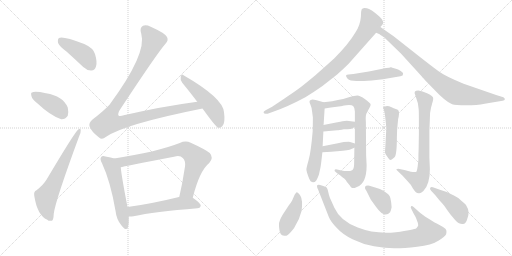
t = 0.00 s
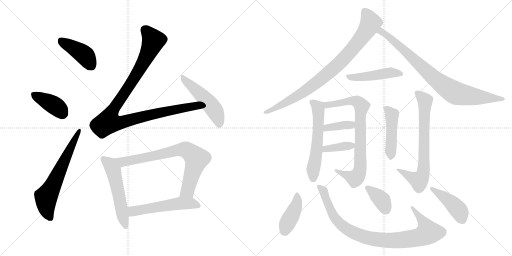
t = 3.08 s
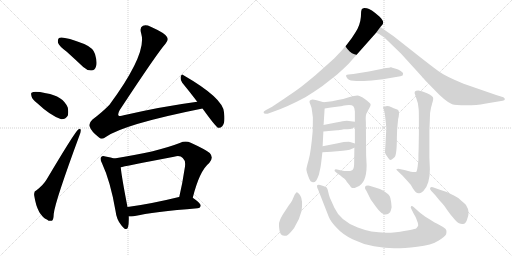
t = 6.17 s
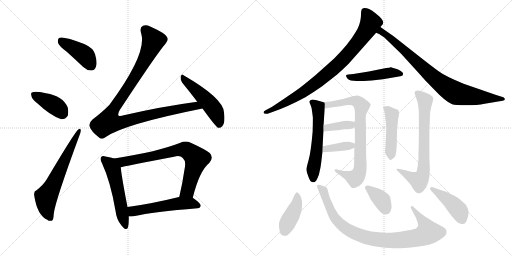
t = 9.25 s
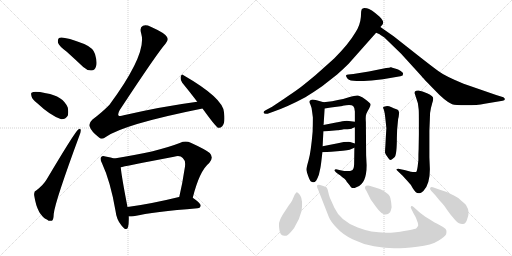
t = 12.34 s
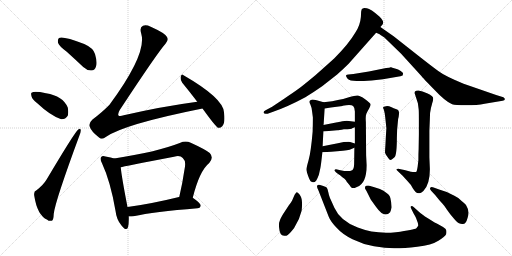
t = 15.42 s

The animated SVG that drew these frames (rendered in a browser with its animation timeline set to each time). Animation: 21 CSS @keyframes rules; one cycle of 15.42 s.

<svg version="1.1" viewBox="0 0 2048 1024" xmlns="http://www.w3.org/2000/svg">
  <g stroke="lightgray" stroke-dasharray="1,1" stroke-width="1" transform="scale(4, 4)">
    <line x1="0" y1="0" x2="256" y2="256"></line>
    <line x1="256" y1="0" x2="0" y2="256"></line>
    <line x1="128" y1="0" x2="128" y2="256"></line>
    <line x1="0" y1="128" x2="256" y2="128"></line>
    <line x1="256" y1="0" x2="512" y2="256"></line>
    <line x1="512" y1="0" x2="256" y2="256"></line>
    <line x1="384" y1="0" x2="384" y2="256"></line>
    <line x1="256" y1="128" x2="512" y2="128"></line>
  </g>
<g transform="scale(1, -1) translate(0, -850)">
   <style type="text/css">
    @keyframes keyframes0 {
      from {
       stroke: black;
       stroke-dashoffset: 421;
       stroke-width: 128;
       }
       58% {
       animation-timing-function: step-end;
       stroke: black;
       stroke-dashoffset: 0;
       stroke-width: 128;
       }
       to {
       stroke: black;
       stroke-width: 1024;
       }
       }
       #make-me-a-hanzi-animation-0 {
         animation: keyframes0 0.592611s both;
         animation-delay: 0.000000s;
         animation-timing-function: linear;
       }
    @keyframes keyframes1 {
      from {
       stroke: black;
       stroke-dashoffset: 398;
       stroke-width: 128;
       }
       56% {
       animation-timing-function: step-end;
       stroke: black;
       stroke-dashoffset: 0;
       stroke-width: 128;
       }
       to {
       stroke: black;
       stroke-width: 1024;
       }
       }
       #make-me-a-hanzi-animation-1 {
         animation: keyframes1 0.573893s both;
         animation-delay: 0.592611s;
         animation-timing-function: linear;
       }
    @keyframes keyframes2 {
      from {
       stroke: black;
       stroke-dashoffset: 639;
       stroke-width: 128;
       }
       68% {
       animation-timing-function: step-end;
       stroke: black;
       stroke-dashoffset: 0;
       stroke-width: 128;
       }
       to {
       stroke: black;
       stroke-width: 1024;
       }
       }
       #make-me-a-hanzi-animation-2 {
         animation: keyframes2 0.770020s both;
         animation-delay: 1.166504s;
         animation-timing-function: linear;
       }
    @keyframes keyframes3 {
      from {
       stroke: black;
       stroke-dashoffset: 1060;
       stroke-width: 128;
       }
       78% {
       animation-timing-function: step-end;
       stroke: black;
       stroke-dashoffset: 0;
       stroke-width: 128;
       }
       to {
       stroke: black;
       stroke-width: 1024;
       }
       }
       #make-me-a-hanzi-animation-3 {
         animation: keyframes3 1.112630s both;
         animation-delay: 1.936524s;
         animation-timing-function: linear;
       }
    @keyframes keyframes4 {
      from {
       stroke: black;
       stroke-dashoffset: 499;
       stroke-width: 128;
       }
       62% {
       animation-timing-function: step-end;
       stroke: black;
       stroke-dashoffset: 0;
       stroke-width: 128;
       }
       to {
       stroke: black;
       stroke-width: 1024;
       }
       }
       #make-me-a-hanzi-animation-4 {
         animation: keyframes4 0.656087s both;
         animation-delay: 3.049154s;
         animation-timing-function: linear;
       }
    @keyframes keyframes5 {
      from {
       stroke: black;
       stroke-dashoffset: 544;
       stroke-width: 128;
       }
       64% {
       animation-timing-function: step-end;
       stroke: black;
       stroke-dashoffset: 0;
       stroke-width: 128;
       }
       to {
       stroke: black;
       stroke-width: 1024;
       }
       }
       #make-me-a-hanzi-animation-5 {
         animation: keyframes5 0.692708s both;
         animation-delay: 3.705241s;
         animation-timing-function: linear;
       }
    @keyframes keyframes6 {
      from {
       stroke: black;
       stroke-dashoffset: 760;
       stroke-width: 128;
       }
       71% {
       animation-timing-function: step-end;
       stroke: black;
       stroke-dashoffset: 0;
       stroke-width: 128;
       }
       to {
       stroke: black;
       stroke-width: 1024;
       }
       }
       #make-me-a-hanzi-animation-6 {
         animation: keyframes6 0.868490s both;
         animation-delay: 4.397949s;
         animation-timing-function: linear;
       }
    @keyframes keyframes7 {
      from {
       stroke: black;
       stroke-dashoffset: 541;
       stroke-width: 128;
       }
       64% {
       animation-timing-function: step-end;
       stroke: black;
       stroke-dashoffset: 0;
       stroke-width: 128;
       }
       to {
       stroke: black;
       stroke-width: 1024;
       }
       }
       #make-me-a-hanzi-animation-7 {
         animation: keyframes7 0.690267s both;
         animation-delay: 5.266439s;
         animation-timing-function: linear;
       }
    @keyframes keyframes8 {
      from {
       stroke: black;
       stroke-dashoffset: 871;
       stroke-width: 128;
       }
       74% {
       animation-timing-function: step-end;
       stroke: black;
       stroke-dashoffset: 0;
       stroke-width: 128;
       }
       to {
       stroke: black;
       stroke-width: 1024;
       }
       }
       #make-me-a-hanzi-animation-8 {
         animation: keyframes8 0.958822s both;
         animation-delay: 5.956706s;
         animation-timing-function: linear;
       }
    @keyframes keyframes9 {
      from {
       stroke: black;
       stroke-dashoffset: 846;
       stroke-width: 128;
       }
       73% {
       animation-timing-function: step-end;
       stroke: black;
       stroke-dashoffset: 0;
       stroke-width: 128;
       }
       to {
       stroke: black;
       stroke-width: 1024;
       }
       }
       #make-me-a-hanzi-animation-9 {
         animation: keyframes9 0.938477s both;
         animation-delay: 6.915528s;
         animation-timing-function: linear;
       }
    @keyframes keyframes10 {
      from {
       stroke: black;
       stroke-dashoffset: 470;
       stroke-width: 128;
       }
       60% {
       animation-timing-function: step-end;
       stroke: black;
       stroke-dashoffset: 0;
       stroke-width: 128;
       }
       to {
       stroke: black;
       stroke-width: 1024;
       }
       }
       #make-me-a-hanzi-animation-10 {
         animation: keyframes10 0.632487s both;
         animation-delay: 7.854005s;
         animation-timing-function: linear;
       }
    @keyframes keyframes11 {
      from {
       stroke: black;
       stroke-dashoffset: 574;
       stroke-width: 128;
       }
       65% {
       animation-timing-function: step-end;
       stroke: black;
       stroke-dashoffset: 0;
       stroke-width: 128;
       }
       to {
       stroke: black;
       stroke-width: 1024;
       }
       }
       #make-me-a-hanzi-animation-11 {
         animation: keyframes11 0.717122s both;
         animation-delay: 8.486492s;
         animation-timing-function: linear;
       }
    @keyframes keyframes12 {
      from {
       stroke: black;
       stroke-dashoffset: 790;
       stroke-width: 128;
       }
       72% {
       animation-timing-function: step-end;
       stroke: black;
       stroke-dashoffset: 0;
       stroke-width: 128;
       }
       to {
       stroke: black;
       stroke-width: 1024;
       }
       }
       #make-me-a-hanzi-animation-12 {
         animation: keyframes12 0.892904s both;
         animation-delay: 9.203614s;
         animation-timing-function: linear;
       }
    @keyframes keyframes13 {
      from {
       stroke: black;
       stroke-dashoffset: 377;
       stroke-width: 128;
       }
       55% {
       animation-timing-function: step-end;
       stroke: black;
       stroke-dashoffset: 0;
       stroke-width: 128;
       }
       to {
       stroke: black;
       stroke-width: 1024;
       }
       }
       #make-me-a-hanzi-animation-13 {
         animation: keyframes13 0.556803s both;
         animation-delay: 10.096518s;
         animation-timing-function: linear;
       }
    @keyframes keyframes14 {
      from {
       stroke: black;
       stroke-dashoffset: 379;
       stroke-width: 128;
       }
       55% {
       animation-timing-function: step-end;
       stroke: black;
       stroke-dashoffset: 0;
       stroke-width: 128;
       }
       to {
       stroke: black;
       stroke-width: 1024;
       }
       }
       #make-me-a-hanzi-animation-14 {
         animation: keyframes14 0.558431s both;
         animation-delay: 10.653321s;
         animation-timing-function: linear;
       }
    @keyframes keyframes15 {
      from {
       stroke: black;
       stroke-dashoffset: 466;
       stroke-width: 128;
       }
       60% {
       animation-timing-function: step-end;
       stroke: black;
       stroke-dashoffset: 0;
       stroke-width: 128;
       }
       to {
       stroke: black;
       stroke-width: 1024;
       }
       }
       #make-me-a-hanzi-animation-15 {
         animation: keyframes15 0.629232s both;
         animation-delay: 11.211752s;
         animation-timing-function: linear;
       }
    @keyframes keyframes16 {
      from {
       stroke: black;
       stroke-dashoffset: 719;
       stroke-width: 128;
       }
       70% {
       animation-timing-function: step-end;
       stroke: black;
       stroke-dashoffset: 0;
       stroke-width: 128;
       }
       to {
       stroke: black;
       stroke-width: 1024;
       }
       }
       #make-me-a-hanzi-animation-16 {
         animation: keyframes16 0.835124s both;
         animation-delay: 11.840984s;
         animation-timing-function: linear;
       }
    @keyframes keyframes17 {
      from {
       stroke: black;
       stroke-dashoffset: 415;
       stroke-width: 128;
       }
       57% {
       animation-timing-function: step-end;
       stroke: black;
       stroke-dashoffset: 0;
       stroke-width: 128;
       }
       to {
       stroke: black;
       stroke-width: 1024;
       }
       }
       #make-me-a-hanzi-animation-17 {
         animation: keyframes17 0.587728s both;
         animation-delay: 12.676108s;
         animation-timing-function: linear;
       }
    @keyframes keyframes18 {
      from {
       stroke: black;
       stroke-dashoffset: 920;
       stroke-width: 128;
       }
       75% {
       animation-timing-function: step-end;
       stroke: black;
       stroke-dashoffset: 0;
       stroke-width: 128;
       }
       to {
       stroke: black;
       stroke-width: 1024;
       }
       }
       #make-me-a-hanzi-animation-18 {
         animation: keyframes18 0.998698s both;
         animation-delay: 13.263836s;
         animation-timing-function: linear;
       }
    @keyframes keyframes19 {
      from {
       stroke: black;
       stroke-dashoffset: 373;
       stroke-width: 128;
       }
       55% {
       animation-timing-function: step-end;
       stroke: black;
       stroke-dashoffset: 0;
       stroke-width: 128;
       }
       to {
       stroke: black;
       stroke-width: 1024;
       }
       }
       #make-me-a-hanzi-animation-19 {
         animation: keyframes19 0.553548s both;
         animation-delay: 14.262534s;
         animation-timing-function: linear;
       }
    @keyframes keyframes20 {
      from {
       stroke: black;
       stroke-dashoffset: 436;
       stroke-width: 128;
       }
       59% {
       animation-timing-function: step-end;
       stroke: black;
       stroke-dashoffset: 0;
       stroke-width: 128;
       }
       to {
       stroke: black;
       stroke-width: 1024;
       }
       }
       #make-me-a-hanzi-animation-20 {
         animation: keyframes20 0.604818s both;
         animation-delay: 14.816082s;
         animation-timing-function: linear;
       }
</style>
<path d="M 267.0 643.5 Q 298.0 615.5 333.0 582.5 Q 349.0 567.5 366.0 568.5 Q 379.0 568.5 384.0 584.5 Q 390.0 600.5 380.0 634.5 Q 373.0 658.5 337.0 674.5 Q 250.0 707.5 236.0 698.5 Q 230.0 694.5 232.0 679.5 Q 236.0 666.5 267.0 643.5 Z" fill="lightgray"></path> 
<path d="M 148.0 438.5 Q 202.0 387.5 245.0 373.5 Q 261.0 372.5 271.0 387.5 Q 275.0 402.5 271.0 420.5 Q 252.0 466.5 184.0 477.5 Q 139.0 486.5 128.0 480.5 Q 122.0 479.5 126.0 465.5 Q 129.0 452.5 148.0 438.5 Z" fill="lightgray"></path> 
<path d="M 146.0 89.5 Q 134.0 85.5 137.0 67.5 Q 149.0 -10.5 189.0 -28.5 Q 196.0 -35.5 207.0 -32.5 Q 214.0 -31.5 215.0 -4.5 Q 221.0 46.5 317.0 306.5 Q 324.0 322.5 323.0 329.5 Q 322.0 339.5 313.0 332.5 Q 300.0 323.5 187.0 133.5 Q 174.0 111.5 146.0 89.5 Z" fill="lightgray"></path> 
<path d="M 789.0 443.5 Q 647.0 424.5 495.0 389.5 Q 479.0 383.5 474.0 388.5 Q 470.0 394.5 479.0 410.5 Q 629.0 638.5 662.0 675.5 Q 675.0 688.5 668.0 702.5 Q 661.0 717.5 603.0 743.5 Q 584.0 752.5 572.0 747.5 Q 557.0 740.5 565.0 715.5 Q 589.0 636.5 438.0 431.5 Q 411.0 403.5 370.0 372.5 Q 354.0 357.5 358.0 345.5 Q 365.0 324.5 395.0 301.5 Q 408.0 288.5 423.0 302.5 Q 495.0 353.5 810.0 416.5 C 839.0 422.5 819.0 447.5 789.0 443.5 Z" fill="lightgray"></path> 
<path d="M 810.0 416.5 Q 862.0 344.5 872.0 339.5 Q 881.0 336.5 889.0 345.5 Q 902.0 357.5 896.0 401.5 Q 892.0 458.5 734.0 549.5 Q 727.0 556.5 723.0 544.5 Q 720.0 531.5 729.0 519.5 Q 757.0 485.5 789.0 443.5 L 810.0 416.5 Z" fill="lightgray"></path> 
<path d="M 457.0 216.5 Q 445.0 220.5 422.0 224.5 Q 409.0 228.5 405.0 222.5 Q 398.0 215.5 408.0 197.5 Q 442.0 124.5 462.0 7.5 Q 466.0 -28.5 486.0 -51.5 Q 505.0 -76.5 512.0 -58.5 Q 516.0 -42.5 515.0 -15.5 L 510.0 22.5 Q 486.0 145.5 483.0 181.5 C 480.0 209.5 480.0 209.5 457.0 216.5 Z" fill="lightgray"></path> 
<path d="M 771.0 59.5 Q 798.0 167.5 837.0 198.5 Q 856.0 219.5 839.0 238.5 Q 820.0 253.5 763.0 279.5 Q 742.0 288.5 719.0 278.5 Q 626.0 242.5 457.0 216.5 C 427.0 211.5 454.0 174.5 483.0 181.5 Q 492.0 184.5 696.0 223.5 Q 721.0 229.5 731.0 218.5 Q 743.0 208.5 740.0 184.5 Q 730.0 117.5 717.0 62.5 C 710.0 33.5 763.0 30.5 771.0 59.5 Z" fill="lightgray"></path> 
<path d="M 515.0 -15.5 Q 522.0 -16.5 534.0 -14.5 Q 615.0 3.5 790.0 17.5 Q 802.0 18.5 803.0 28.5 Q 803.0 37.5 771.0 59.5 C 755.0 70.5 746.0 68.5 717.0 62.5 L 716.0 62.5 Q 602.0 34.5 510.0 22.5 C 480.0 18.5 485.0 -14.5 515.0 -15.5 Z" fill="lightgray"></path> 
<path d="M 1521.5 742.5 L 1528.5 750.5 Q 1532.5 754.5 1532.5 758.5 Q 1535.5 766.5 1517.5 784.5 Q 1482.5 815.5 1467.5 817.5 Q 1452.5 819.5 1450.5 816.5 Q 1445.5 814.5 1444.5 803.5 L 1443.5 782.5 Q 1440.5 748.5 1421.5 720.5 Q 1394.5 674.5 1337.5 617.5 Q 1313.5 595.5 1261.5 549.5 Q 1208.5 505.5 1191.5 493.0 Q 1174.5 480.5 1136.5 455.5 L 1088.5 423.5 L 1062.5 409.5 Q 1052.5 405.5 1054.5 399.0 Q 1056.5 392.5 1070.5 395.5 L 1092.5 403.5 Q 1148.5 422.5 1221.5 461.5 Q 1255.5 482.5 1288.5 505.5 L 1348.5 552.5 Q 1375.5 576.5 1394.5 595.5 L 1504.5 719.5 L 1521.5 742.5 Z" fill="lightgray"></path> 
<path d="M 1504.5 719.5 L 1518.5 713.5 L 1520.5 711.5 L 1537.5 700.5 L 1604.5 635.5 L 1685.5 546.5 Q 1689.5 540.5 1736.5 492.5 Q 1782.5 443.5 1808.5 433.5 Q 1820.5 429.5 1864.5 429.5 Q 1908.5 429.5 1938.5 435.5 L 2010.5 447.5 Q 2018.5 449.5 2019.5 453.5 Q 2019.5 458.5 2013.5 461.5 L 1984.5 470.5 L 1854.5 515.5 Q 1779.5 546.5 1754.5 565.5 Q 1729.5 583.5 1673.5 627.5 L 1574.5 705.5 L 1521.5 742.5 C 1496.5 759.5 1477.5 733.5 1504.5 719.5 Z" fill="lightgray"></path> 
<path d="M 1544.5 578.5 L 1475.5 564.5 L 1413.5 554.5 L 1393.5 552.5 Q 1386.5 551.5 1384.5 549.5 Q 1382.5 544.5 1390.5 535.5 Q 1398.5 526.5 1426.5 526.5 Q 1454.5 526.5 1486.5 528.5 L 1531.5 533.5 L 1601.5 545.5 L 1610.5 548.5 Q 1612.5 554.5 1612.5 557.0 Q 1612.5 559.5 1603.0 566.0 Q 1593.5 572.5 1580.0 576.0 Q 1566.5 579.5 1564.5 581.5 L 1562.5 581.5 Q 1559.5 578.5 1544.5 578.5 Z" fill="lightgray"></path> 
<path d="M 1293.5 350.5 L 1294.5 352.5 L 1298.5 416.5 C 1299.5 439.5 1299.5 439.5 1294.5 441.5 L 1266.5 449.5 Q 1247.5 453.5 1243.5 450.5 Q 1233.5 447.5 1241.5 432.5 Q 1248.5 416.5 1248.5 403.5 L 1251.5 380.5 Q 1251.5 351.5 1250.5 323.5 Q 1243.5 241.5 1234.5 210.5 Q 1225.5 178.5 1225.5 173.5 Q 1225.5 168.5 1228.5 158.5 Q 1236.5 133.5 1242.5 125.5 Q 1254.5 115.5 1264.5 127.5 Q 1270.5 137.5 1275.5 151.5 L 1281.5 178.5 Q 1283.5 186.5 1289.5 241.5 L 1290.5 265.5 L 1293.5 324.5 L 1293.5 350.5 Z" fill="lightgray"></path> 
<path d="M 1298.5 416.5 L 1323.5 420.5 L 1370.5 426.5 L 1370.5 427.5 Q 1404.5 432.5 1412.5 426.5 Q 1419.5 419.5 1419.5 404.5 L 1419.5 363.5 L 1419.5 341.5 L 1419.5 276.5 L 1417.5 259.5 L 1416.5 193.5 Q 1415.5 173.5 1408.5 169.5 Q 1394.5 162.5 1361.5 169.5 L 1348.5 172.5 Q 1340.5 174.5 1338.5 170.5 Q 1336.5 166.5 1343.5 161.5 L 1352.5 154.5 Q 1359.5 150.5 1369.5 141.5 Q 1379.5 135.5 1383.5 129.5 Q 1387.5 122.5 1389.5 120.5 Q 1391.5 118.5 1398.5 109.5 Q 1404.5 99.5 1408.5 98.5 Q 1413.5 95.5 1427.5 102.5 Q 1466.5 115.5 1466.5 189.5 L 1464.5 229.5 L 1463.5 362.5 Q 1461.5 386.5 1465.5 395.5 Q 1468.5 403.5 1476.5 416.5 Q 1483.5 429.5 1482.5 432.5 Q 1481.5 438.5 1460.5 453.5 Q 1439.5 468.5 1429.5 468.5 Q 1418.5 468.5 1395.5 461.5 Q 1371.5 453.5 1351.5 450.5 L 1328.5 445.5 L 1294.5 441.5 C 1264.5 437.5 1268.5 411.5 1298.5 416.5 Z" fill="lightgray"></path> 
<path d="M 1419.5 363.5 L 1403.5 365.5 Q 1388.5 368.5 1369.5 365.5 Q 1350.5 361.5 1349.5 361.5 L 1293.5 350.5 C 1264.5 344.5 1263.5 321.5 1293.5 324.5 L 1348.5 329.5 Q 1355.5 329.5 1375.5 333.5 Q 1408.5 333.5 1408.5 337.5 L 1419.5 341.5 C 1447.5 351.5 1449.5 359.5 1419.5 363.5 Z" fill="lightgray"></path> 
<path d="M 1289.5 241.5 L 1325.5 243.5 L 1371.5 247.5 Q 1389.5 249.5 1398.5 251.5 L 1417.5 259.5 C 1441.5 269.5 1441.5 269.5 1419.5 276.5 L 1400.5 282.5 Q 1380.5 283.5 1351.5 277.5 L 1290.5 265.5 C 1261.5 259.5 1259.5 239.5 1289.5 241.5 Z" fill="lightgray"></path> 
<path d="M 1588.5 331.5 L 1592.5 374.5 Q 1594.5 378.5 1596.0 394.5 Q 1597.5 410.5 1586.0 413.5 Q 1574.5 416.5 1564.0 422.0 Q 1553.5 427.5 1543.5 425.5 Q 1533.5 423.5 1532.5 421.5 Q 1531.5 419.5 1535.5 411.5 L 1538.5 398.5 Q 1539.5 394.5 1541.5 375.5 L 1545.5 337.5 L 1543.5 305.5 L 1541.5 267.5 Q 1539.5 242.5 1540.5 238.0 Q 1541.5 233.5 1551.5 220.5 Q 1558.5 209.5 1563.5 210.5 Q 1568.5 211.5 1578.0 221.0 Q 1587.5 230.5 1587.5 300.5 L 1588.5 331.5 Z" fill="lightgray"></path> 
<path d="M 1719.5 375.5 Q 1719.5 403.5 1724.0 419.5 Q 1728.5 435.5 1728.5 436.5 L 1731.5 446.5 Q 1733.5 457.5 1732.5 458.5 Q 1732.5 464.5 1710.5 476.0 Q 1688.5 487.5 1673.5 488.5 Q 1652.5 488.5 1660.5 471.5 L 1671.5 437.5 L 1674.5 414.5 Q 1675.5 409.5 1675.5 373.5 L 1675.5 312.5 L 1674.5 253.5 Q 1673.5 237.5 1673.5 209.5 L 1670.5 183.5 Q 1667.5 165.5 1665.5 163.5 Q 1661.5 160.5 1643.5 163.5 L 1621.5 169.5 L 1598.5 174.5 Q 1587.5 175.5 1586.0 173.5 Q 1584.5 171.5 1586.5 170.5 L 1610.5 147.5 L 1631.5 124.5 Q 1646.5 109.5 1650.5 98.5 Q 1657.5 87.5 1662.5 82.5 Q 1667.5 77.5 1675.5 77.5 Q 1681.5 75.5 1693.5 86.5 Q 1719.5 112.5 1719.5 173.5 L 1717.5 221.5 L 1717.5 327.5 L 1719.5 375.5 Z" fill="lightgray"></path> 
<path d="M 1186.5 81.5 Q 1184.5 81.5 1178.5 71.5 L 1168.5 48.5 Q 1165.5 42.5 1155.5 29.5 L 1132.5 -5.5 Q 1119.5 -27.5 1118.5 -34.5 Q 1114.5 -40.5 1116.5 -60.5 Q 1118.5 -92.5 1136.5 -92.5 Q 1143.5 -94.5 1151.0 -89.5 Q 1158.5 -84.5 1176.5 -61.5 Q 1198.5 -27.5 1206.5 7.5 Q 1211.5 51.5 1202.0 66.5 Q 1192.5 81.5 1186.5 81.5 Z" fill="lightgray"></path> 
<path d="M 1314.5 -15.5 Q 1321.5 -34.5 1346.5 -60.5 Q 1369.5 -86.5 1410.0 -106.5 Q 1450.5 -126.5 1496.0 -134.5 Q 1541.5 -142.5 1576.5 -143.0 Q 1611.5 -143.5 1669.0 -137.0 Q 1726.5 -130.5 1753.5 -113.0 Q 1780.5 -95.5 1784.5 -86.5 Q 1788.5 -71.5 1781.5 -64.5 Q 1774.5 -57.5 1758.0 -49.5 Q 1741.5 -41.5 1713.0 -23.5 Q 1684.5 -5.5 1675.5 3.5 L 1654.5 22.5 Q 1648.5 27.5 1644.5 25.5 Q 1640.5 23.5 1645.5 14.5 L 1655.5 -5.5 Q 1660.5 -12.5 1664.5 -22.5 L 1671.5 -41.5 Q 1673.5 -51.5 1672.5 -52.5 Q 1672.5 -53.5 1665.5 -62.5 Q 1656.5 -68.5 1583.5 -78.5 Q 1501.5 -87.5 1431.0 -60.0 Q 1360.5 -32.5 1337.5 19.5 L 1319.5 59.5 Q 1314.5 73.5 1313.5 80.5 L 1310.5 92.5 Q 1308.5 98.5 1305.5 101.5 Q 1293.5 107.5 1280.5 110.5 Q 1259.5 114.5 1273.5 89.5 L 1314.5 -15.5 Z" fill="lightgray"></path> 
<path d="M 1564.5 42.5 Q 1562.5 58.5 1558.5 66.0 Q 1554.5 73.5 1543.5 80.5 Q 1528.5 94.5 1477.5 107.5 Q 1462.5 108.5 1461.0 104.0 Q 1459.5 99.5 1460.5 95.5 L 1466.5 85.5 L 1483.5 51.5 L 1504.5 22.5 Q 1537.5 -24.5 1560.5 1.5 Q 1564.5 10.5 1566.5 21.5 L 1564.5 42.5 Z" fill="lightgray"></path> 
<path d="M 1734.5 100.5 Q 1723.5 103.5 1720.5 98.5 Q 1718.5 93.5 1724.5 87.5 L 1740.5 70.5 Q 1760.5 45.5 1768.5 37.0 Q 1776.5 28.5 1788.0 11.5 Q 1799.5 -5.5 1814.5 -23.0 Q 1829.5 -40.5 1836.0 -42.5 Q 1842.5 -44.5 1848.5 -45.5 Q 1863.5 -48.5 1870.5 -20.5 Q 1879.5 5.5 1865.5 27.5 Q 1862.5 34.5 1846.5 46.5 Q 1831.5 61.5 1817.5 67.5 Q 1785.5 85.5 1756.5 92.5 L 1734.5 100.5 Z" fill="lightgray"></path> 
      <clipPath id="make-me-a-hanzi-clip-0">
      <path d="M 267.0 643.5 Q 298.0 615.5 333.0 582.5 Q 349.0 567.5 366.0 568.5 Q 379.0 568.5 384.0 584.5 Q 390.0 600.5 380.0 634.5 Q 373.0 658.5 337.0 674.5 Q 250.0 707.5 236.0 698.5 Q 230.0 694.5 232.0 679.5 Q 236.0 666.5 267.0 643.5 Z" fill="lightgray"></path>
      </clipPath>
      <path clip-path="url(#make-me-a-hanzi-clip-0)" d="M 241.0 690.5 L 337.0 631.5 L 365.0 587.5 " fill="none" id="make-me-a-hanzi-animation-0" stroke-dasharray="293 586" stroke-linecap="round"></path>

      <clipPath id="make-me-a-hanzi-clip-1">
      <path d="M 148.0 438.5 Q 202.0 387.5 245.0 373.5 Q 261.0 372.5 271.0 387.5 Q 275.0 402.5 271.0 420.5 Q 252.0 466.5 184.0 477.5 Q 139.0 486.5 128.0 480.5 Q 122.0 479.5 126.0 465.5 Q 129.0 452.5 148.0 438.5 Z" fill="lightgray"></path>
      </clipPath>
      <path clip-path="url(#make-me-a-hanzi-clip-1)" d="M 134.0 472.5 L 220.0 427.5 L 252.0 396.5 " fill="none" id="make-me-a-hanzi-animation-1" stroke-dasharray="270 540" stroke-linecap="round"></path>

      <clipPath id="make-me-a-hanzi-clip-2">
      <path d="M 146.0 89.5 Q 134.0 85.5 137.0 67.5 Q 149.0 -10.5 189.0 -28.5 Q 196.0 -35.5 207.0 -32.5 Q 214.0 -31.5 215.0 -4.5 Q 221.0 46.5 317.0 306.5 Q 324.0 322.5 323.0 329.5 Q 322.0 339.5 313.0 332.5 Q 300.0 323.5 187.0 133.5 Q 174.0 111.5 146.0 89.5 Z" fill="lightgray"></path>
      </clipPath>
      <path clip-path="url(#make-me-a-hanzi-clip-2)" d="M 201.0 -22.5 L 187.0 9.5 L 184.0 59.5 L 317.0 326.5 " fill="none" id="make-me-a-hanzi-animation-2" stroke-dasharray="511 1022" stroke-linecap="round"></path>

      <clipPath id="make-me-a-hanzi-clip-3">
      <path d="M 789.0 443.5 Q 647.0 424.5 495.0 389.5 Q 479.0 383.5 474.0 388.5 Q 470.0 394.5 479.0 410.5 Q 629.0 638.5 662.0 675.5 Q 675.0 688.5 668.0 702.5 Q 661.0 717.5 603.0 743.5 Q 584.0 752.5 572.0 747.5 Q 557.0 740.5 565.0 715.5 Q 589.0 636.5 438.0 431.5 Q 411.0 403.5 370.0 372.5 Q 354.0 357.5 358.0 345.5 Q 365.0 324.5 395.0 301.5 Q 408.0 288.5 423.0 302.5 Q 495.0 353.5 810.0 416.5 C 839.0 422.5 819.0 447.5 789.0 443.5 Z" fill="lightgray"></path>
      </clipPath>
      <path clip-path="url(#make-me-a-hanzi-clip-3)" d="M 579.0 732.5 L 614.0 688.5 L 609.0 675.5 L 552.0 561.5 L 443.0 396.5 L 436.0 362.5 L 488.0 360.5 L 617.0 395.5 L 782.0 427.5 L 798.0 414.5 " fill="none" id="make-me-a-hanzi-animation-3" stroke-dasharray="932 1864" stroke-linecap="round"></path>

      <clipPath id="make-me-a-hanzi-clip-4">
      <path d="M 810.0 416.5 Q 862.0 344.5 872.0 339.5 Q 881.0 336.5 889.0 345.5 Q 902.0 357.5 896.0 401.5 Q 892.0 458.5 734.0 549.5 Q 727.0 556.5 723.0 544.5 Q 720.0 531.5 729.0 519.5 Q 757.0 485.5 789.0 443.5 L 810.0 416.5 Z" fill="lightgray"></path>
      </clipPath>
      <path clip-path="url(#make-me-a-hanzi-clip-4)" d="M 733.0 538.5 L 850.0 420.5 L 868.0 388.5 L 876.0 349.5 " fill="none" id="make-me-a-hanzi-animation-4" stroke-dasharray="371 742" stroke-linecap="round"></path>

      <clipPath id="make-me-a-hanzi-clip-5">
      <path d="M 457.0 216.5 Q 445.0 220.5 422.0 224.5 Q 409.0 228.5 405.0 222.5 Q 398.0 215.5 408.0 197.5 Q 442.0 124.5 462.0 7.5 Q 466.0 -28.5 486.0 -51.5 Q 505.0 -76.5 512.0 -58.5 Q 516.0 -42.5 515.0 -15.5 L 510.0 22.5 Q 486.0 145.5 483.0 181.5 C 480.0 209.5 480.0 209.5 457.0 216.5 Z" fill="lightgray"></path>
      </clipPath>
      <path clip-path="url(#make-me-a-hanzi-clip-5)" d="M 413.0 214.5 L 436.0 196.5 L 453.0 170.5 L 500.0 -52.5 " fill="none" id="make-me-a-hanzi-animation-5" stroke-dasharray="416 832" stroke-linecap="round"></path>

      <clipPath id="make-me-a-hanzi-clip-6">
      <path d="M 771.0 59.5 Q 798.0 167.5 837.0 198.5 Q 856.0 219.5 839.0 238.5 Q 820.0 253.5 763.0 279.5 Q 742.0 288.5 719.0 278.5 Q 626.0 242.5 457.0 216.5 C 427.0 211.5 454.0 174.5 483.0 181.5 Q 492.0 184.5 696.0 223.5 Q 721.0 229.5 731.0 218.5 Q 743.0 208.5 740.0 184.5 Q 730.0 117.5 717.0 62.5 C 710.0 33.5 763.0 30.5 771.0 59.5 Z" fill="lightgray"></path>
      </clipPath>
      <path clip-path="url(#make-me-a-hanzi-clip-6)" d="M 467.0 215.5 L 496.0 203.5 L 723.0 251.5 L 757.0 243.5 L 786.0 214.5 L 750.0 87.5 L 724.0 68.5 " fill="none" id="make-me-a-hanzi-animation-6" stroke-dasharray="632 1264" stroke-linecap="round"></path>

      <clipPath id="make-me-a-hanzi-clip-7">
      <path d="M 515.0 -15.5 Q 522.0 -16.5 534.0 -14.5 Q 615.0 3.5 790.0 17.5 Q 802.0 18.5 803.0 28.5 Q 803.0 37.5 771.0 59.5 C 755.0 70.5 746.0 68.5 717.0 62.5 L 716.0 62.5 Q 602.0 34.5 510.0 22.5 C 480.0 18.5 485.0 -14.5 515.0 -15.5 Z" fill="lightgray"></path>
      </clipPath>
      <path clip-path="url(#make-me-a-hanzi-clip-7)" d="M 517.0 17.5 L 531.0 5.5 L 714.0 36.5 L 769.0 37.5 L 793.0 28.5 " fill="none" id="make-me-a-hanzi-animation-7" stroke-dasharray="413 826" stroke-linecap="round"></path>

      <clipPath id="make-me-a-hanzi-clip-8">
      <path d="M 1521.5 742.5 L 1528.5 750.5 Q 1532.5 754.5 1532.5 758.5 Q 1535.5 766.5 1517.5 784.5 Q 1482.5 815.5 1467.5 817.5 Q 1452.5 819.5 1450.5 816.5 Q 1445.5 814.5 1444.5 803.5 L 1443.5 782.5 Q 1440.5 748.5 1421.5 720.5 Q 1394.5 674.5 1337.5 617.5 Q 1313.5 595.5 1261.5 549.5 Q 1208.5 505.5 1191.5 493.0 Q 1174.5 480.5 1136.5 455.5 L 1088.5 423.5 L 1062.5 409.5 Q 1052.5 405.5 1054.5 399.0 Q 1056.5 392.5 1070.5 395.5 L 1092.5 403.5 Q 1148.5 422.5 1221.5 461.5 Q 1255.5 482.5 1288.5 505.5 L 1348.5 552.5 Q 1375.5 576.5 1394.5 595.5 L 1504.5 719.5 L 1521.5 742.5 Z" fill="lightgray"></path>
      </clipPath>
      <path clip-path="url(#make-me-a-hanzi-clip-8)" d="M 1457.5 805.5 L 1482.5 760.5 L 1477.5 748.5 L 1455.5 712.5 L 1370.5 610.5 L 1279.5 529.5 L 1204.5 475.5 L 1107.5 420.5 L 1061.5 402.5 " fill="none" id="make-me-a-hanzi-animation-8" stroke-dasharray="743 1486" stroke-linecap="round"></path>

      <clipPath id="make-me-a-hanzi-clip-9">
      <path d="M 1504.5 719.5 L 1518.5 713.5 L 1520.5 711.5 L 1537.5 700.5 L 1604.5 635.5 L 1685.5 546.5 Q 1689.5 540.5 1736.5 492.5 Q 1782.5 443.5 1808.5 433.5 Q 1820.5 429.5 1864.5 429.5 Q 1908.5 429.5 1938.5 435.5 L 2010.5 447.5 Q 2018.5 449.5 2019.5 453.5 Q 2019.5 458.5 2013.5 461.5 L 1984.5 470.5 L 1854.5 515.5 Q 1779.5 546.5 1754.5 565.5 Q 1729.5 583.5 1673.5 627.5 L 1574.5 705.5 L 1521.5 742.5 C 1496.5 759.5 1477.5 733.5 1504.5 719.5 Z" fill="lightgray"></path>
      </clipPath>
      <path clip-path="url(#make-me-a-hanzi-clip-9)" d="M 1513.5 721.5 L 1524.5 724.5 L 1571.5 689.5 L 1751.5 524.5 L 1810.5 484.5 L 1872.5 467.5 L 2012.5 454.5 " fill="none" id="make-me-a-hanzi-animation-9" stroke-dasharray="718 1436" stroke-linecap="round"></path>

      <clipPath id="make-me-a-hanzi-clip-10">
      <path d="M 1544.5 578.5 L 1475.5 564.5 L 1413.5 554.5 L 1393.5 552.5 Q 1386.5 551.5 1384.5 549.5 Q 1382.5 544.5 1390.5 535.5 Q 1398.5 526.5 1426.5 526.5 Q 1454.5 526.5 1486.5 528.5 L 1531.5 533.5 L 1601.5 545.5 L 1610.5 548.5 Q 1612.5 554.5 1612.5 557.0 Q 1612.5 559.5 1603.0 566.0 Q 1593.5 572.5 1580.0 576.0 Q 1566.5 579.5 1564.5 581.5 L 1562.5 581.5 Q 1559.5 578.5 1544.5 578.5 Z" fill="lightgray"></path>
      </clipPath>
      <path clip-path="url(#make-me-a-hanzi-clip-10)" d="M 1391.5 544.5 L 1462.5 543.5 L 1562.5 559.5 L 1603.5 554.5 " fill="none" id="make-me-a-hanzi-animation-10" stroke-dasharray="342 684" stroke-linecap="round"></path>

      <clipPath id="make-me-a-hanzi-clip-11">
      <path d="M 1293.5 350.5 L 1294.5 352.5 L 1298.5 416.5 C 1299.5 439.5 1299.5 439.5 1294.5 441.5 L 1266.5 449.5 Q 1247.5 453.5 1243.5 450.5 Q 1233.5 447.5 1241.5 432.5 Q 1248.5 416.5 1248.5 403.5 L 1251.5 380.5 Q 1251.5 351.5 1250.5 323.5 Q 1243.5 241.5 1234.5 210.5 Q 1225.5 178.5 1225.5 173.5 Q 1225.5 168.5 1228.5 158.5 Q 1236.5 133.5 1242.5 125.5 Q 1254.5 115.5 1264.5 127.5 Q 1270.5 137.5 1275.5 151.5 L 1281.5 178.5 Q 1283.5 186.5 1289.5 241.5 L 1290.5 265.5 L 1293.5 324.5 L 1293.5 350.5 Z" fill="lightgray"></path>
      </clipPath>
      <path clip-path="url(#make-me-a-hanzi-clip-11)" d="M 1248.5 440.5 L 1272.5 418.5 L 1274.5 385.5 L 1271.5 303.5 L 1252.5 171.5 L 1252.5 134.5 " fill="none" id="make-me-a-hanzi-animation-11" stroke-dasharray="446 892" stroke-linecap="round"></path>

      <clipPath id="make-me-a-hanzi-clip-12">
      <path d="M 1298.5 416.5 L 1323.5 420.5 L 1370.5 426.5 L 1370.5 427.5 Q 1404.5 432.5 1412.5 426.5 Q 1419.5 419.5 1419.5 404.5 L 1419.5 363.5 L 1419.5 341.5 L 1419.5 276.5 L 1417.5 259.5 L 1416.5 193.5 Q 1415.5 173.5 1408.5 169.5 Q 1394.5 162.5 1361.5 169.5 L 1348.5 172.5 Q 1340.5 174.5 1338.5 170.5 Q 1336.5 166.5 1343.5 161.5 L 1352.5 154.5 Q 1359.5 150.5 1369.5 141.5 Q 1379.5 135.5 1383.5 129.5 Q 1387.5 122.5 1389.5 120.5 Q 1391.5 118.5 1398.5 109.5 Q 1404.5 99.5 1408.5 98.5 Q 1413.5 95.5 1427.5 102.5 Q 1466.5 115.5 1466.5 189.5 L 1464.5 229.5 L 1463.5 362.5 Q 1461.5 386.5 1465.5 395.5 Q 1468.5 403.5 1476.5 416.5 Q 1483.5 429.5 1482.5 432.5 Q 1481.5 438.5 1460.5 453.5 Q 1439.5 468.5 1429.5 468.5 Q 1418.5 468.5 1395.5 461.5 Q 1371.5 453.5 1351.5 450.5 L 1328.5 445.5 L 1294.5 441.5 C 1264.5 437.5 1268.5 411.5 1298.5 416.5 Z" fill="lightgray"></path>
      </clipPath>
      <path clip-path="url(#make-me-a-hanzi-clip-12)" d="M 1300.5 436.5 L 1308.5 430.5 L 1419.5 446.5 L 1428.5 444.5 L 1446.5 424.5 L 1441.5 396.5 L 1437.5 161.5 L 1419.5 136.5 L 1344.5 167.5 " fill="none" id="make-me-a-hanzi-animation-12" stroke-dasharray="662 1324" stroke-linecap="round"></path>

      <clipPath id="make-me-a-hanzi-clip-13">
      <path d="M 1419.5 363.5 L 1403.5 365.5 Q 1388.5 368.5 1369.5 365.5 Q 1350.5 361.5 1349.5 361.5 L 1293.5 350.5 C 1264.5 344.5 1263.5 321.5 1293.5 324.5 L 1348.5 329.5 Q 1355.5 329.5 1375.5 333.5 Q 1408.5 333.5 1408.5 337.5 L 1419.5 341.5 C 1447.5 351.5 1449.5 359.5 1419.5 363.5 Z" fill="lightgray"></path>
      </clipPath>
      <path clip-path="url(#make-me-a-hanzi-clip-13)" d="M 1299.5 331.5 L 1307.5 339.5 L 1405.5 351.5 L 1414.5 358.5 " fill="none" id="make-me-a-hanzi-animation-13" stroke-dasharray="249 498" stroke-linecap="round"></path>

      <clipPath id="make-me-a-hanzi-clip-14">
      <path d="M 1289.5 241.5 L 1325.5 243.5 L 1371.5 247.5 Q 1389.5 249.5 1398.5 251.5 L 1417.5 259.5 C 1441.5 269.5 1441.5 269.5 1419.5 276.5 L 1400.5 282.5 Q 1380.5 283.5 1351.5 277.5 L 1290.5 265.5 C 1261.5 259.5 1259.5 239.5 1289.5 241.5 Z" fill="lightgray"></path>
      </clipPath>
      <path clip-path="url(#make-me-a-hanzi-clip-14)" d="M 1295.5 247.5 L 1303.5 255.5 L 1413.5 272.5 " fill="none" id="make-me-a-hanzi-animation-14" stroke-dasharray="251 502" stroke-linecap="round"></path>

      <clipPath id="make-me-a-hanzi-clip-15">
      <path d="M 1588.5 331.5 L 1592.5 374.5 Q 1594.5 378.5 1596.0 394.5 Q 1597.5 410.5 1586.0 413.5 Q 1574.5 416.5 1564.0 422.0 Q 1553.5 427.5 1543.5 425.5 Q 1533.5 423.5 1532.5 421.5 Q 1531.5 419.5 1535.5 411.5 L 1538.5 398.5 Q 1539.5 394.5 1541.5 375.5 L 1545.5 337.5 L 1543.5 305.5 L 1541.5 267.5 Q 1539.5 242.5 1540.5 238.0 Q 1541.5 233.5 1551.5 220.5 Q 1558.5 209.5 1563.5 210.5 Q 1568.5 211.5 1578.0 221.0 Q 1587.5 230.5 1587.5 300.5 L 1588.5 331.5 Z" fill="lightgray"></path>
      </clipPath>
      <path clip-path="url(#make-me-a-hanzi-clip-15)" d="M 1539.5 418.5 L 1567.5 390.5 L 1562.5 220.5 " fill="none" id="make-me-a-hanzi-animation-15" stroke-dasharray="338 676" stroke-linecap="round"></path>

      <clipPath id="make-me-a-hanzi-clip-16">
      <path d="M 1719.5 375.5 Q 1719.5 403.5 1724.0 419.5 Q 1728.5 435.5 1728.5 436.5 L 1731.5 446.5 Q 1733.5 457.5 1732.5 458.5 Q 1732.5 464.5 1710.5 476.0 Q 1688.5 487.5 1673.5 488.5 Q 1652.5 488.5 1660.5 471.5 L 1671.5 437.5 L 1674.5 414.5 Q 1675.5 409.5 1675.5 373.5 L 1675.5 312.5 L 1674.5 253.5 Q 1673.5 237.5 1673.5 209.5 L 1670.5 183.5 Q 1667.5 165.5 1665.5 163.5 Q 1661.5 160.5 1643.5 163.5 L 1621.5 169.5 L 1598.5 174.5 Q 1587.5 175.5 1586.0 173.5 Q 1584.5 171.5 1586.5 170.5 L 1610.5 147.5 L 1631.5 124.5 Q 1646.5 109.5 1650.5 98.5 Q 1657.5 87.5 1662.5 82.5 Q 1667.5 77.5 1675.5 77.5 Q 1681.5 75.5 1693.5 86.5 Q 1719.5 112.5 1719.5 173.5 L 1717.5 221.5 L 1717.5 327.5 L 1719.5 375.5 Z" fill="lightgray"></path>
      </clipPath>
      <path clip-path="url(#make-me-a-hanzi-clip-16)" d="M 1669.5 478.5 L 1700.5 447.5 L 1690.5 148.5 L 1676.5 128.5 L 1592.5 173.5 " fill="none" id="make-me-a-hanzi-animation-16" stroke-dasharray="591 1182" stroke-linecap="round"></path>

      <clipPath id="make-me-a-hanzi-clip-17">
      <path d="M 1186.5 81.5 Q 1184.5 81.5 1178.5 71.5 L 1168.5 48.5 Q 1165.5 42.5 1155.5 29.5 L 1132.5 -5.5 Q 1119.5 -27.5 1118.5 -34.5 Q 1114.5 -40.5 1116.5 -60.5 Q 1118.5 -92.5 1136.5 -92.5 Q 1143.5 -94.5 1151.0 -89.5 Q 1158.5 -84.5 1176.5 -61.5 Q 1198.5 -27.5 1206.5 7.5 Q 1211.5 51.5 1202.0 66.5 Q 1192.5 81.5 1186.5 81.5 Z" fill="lightgray"></path>
      </clipPath>
      <path clip-path="url(#make-me-a-hanzi-clip-17)" d="M 1186.5 73.5 L 1189.5 55.5 L 1181.5 19.5 L 1136.5 -74.5 " fill="none" id="make-me-a-hanzi-animation-17" stroke-dasharray="287 574" stroke-linecap="round"></path>

      <clipPath id="make-me-a-hanzi-clip-18">
      <path d="M 1314.5 -15.5 Q 1321.5 -34.5 1346.5 -60.5 Q 1369.5 -86.5 1410.0 -106.5 Q 1450.5 -126.5 1496.0 -134.5 Q 1541.5 -142.5 1576.5 -143.0 Q 1611.5 -143.5 1669.0 -137.0 Q 1726.5 -130.5 1753.5 -113.0 Q 1780.5 -95.5 1784.5 -86.5 Q 1788.5 -71.5 1781.5 -64.5 Q 1774.5 -57.5 1758.0 -49.5 Q 1741.5 -41.5 1713.0 -23.5 Q 1684.5 -5.5 1675.5 3.5 L 1654.5 22.5 Q 1648.5 27.5 1644.5 25.5 Q 1640.5 23.5 1645.5 14.5 L 1655.5 -5.5 Q 1660.5 -12.5 1664.5 -22.5 L 1671.5 -41.5 Q 1673.5 -51.5 1672.5 -52.5 Q 1672.5 -53.5 1665.5 -62.5 Q 1656.5 -68.5 1583.5 -78.5 Q 1501.5 -87.5 1431.0 -60.0 Q 1360.5 -32.5 1337.5 19.5 L 1319.5 59.5 Q 1314.5 73.5 1313.5 80.5 L 1310.5 92.5 Q 1308.5 98.5 1305.5 101.5 Q 1293.5 107.5 1280.5 110.5 Q 1259.5 114.5 1273.5 89.5 L 1314.5 -15.5 Z" fill="lightgray"></path>
      </clipPath>
      <path clip-path="url(#make-me-a-hanzi-clip-18)" d="M 1276.5 100.5 L 1292.5 88.5 L 1327.5 -2.5 L 1355.5 -40.5 L 1399.5 -73.5 L 1480.5 -103.5 L 1548.5 -111.5 L 1607.5 -109.5 L 1673.5 -99.5 L 1712.5 -79.5 L 1693.5 -35.5 L 1648.5 20.5 " fill="none" id="make-me-a-hanzi-animation-18" stroke-dasharray="792 1584" stroke-linecap="round"></path>

      <clipPath id="make-me-a-hanzi-clip-19">
      <path d="M 1564.5 42.5 Q 1562.5 58.5 1558.5 66.0 Q 1554.5 73.5 1543.5 80.5 Q 1528.5 94.5 1477.5 107.5 Q 1462.5 108.5 1461.0 104.0 Q 1459.5 99.5 1460.5 95.5 L 1466.5 85.5 L 1483.5 51.5 L 1504.5 22.5 Q 1537.5 -24.5 1560.5 1.5 Q 1564.5 10.5 1566.5 21.5 L 1564.5 42.5 Z" fill="lightgray"></path>
      </clipPath>
      <path clip-path="url(#make-me-a-hanzi-clip-19)" d="M 1467.5 99.5 L 1516.5 61.5 L 1543.5 13.5 " fill="none" id="make-me-a-hanzi-animation-19" stroke-dasharray="245 490" stroke-linecap="round"></path>

      <clipPath id="make-me-a-hanzi-clip-20">
      <path d="M 1734.5 100.5 Q 1723.5 103.5 1720.5 98.5 Q 1718.5 93.5 1724.5 87.5 L 1740.5 70.5 Q 1760.5 45.5 1768.5 37.0 Q 1776.5 28.5 1788.0 11.5 Q 1799.5 -5.5 1814.5 -23.0 Q 1829.5 -40.5 1836.0 -42.5 Q 1842.5 -44.5 1848.5 -45.5 Q 1863.5 -48.5 1870.5 -20.5 Q 1879.5 5.5 1865.5 27.5 Q 1862.5 34.5 1846.5 46.5 Q 1831.5 61.5 1817.5 67.5 Q 1785.5 85.5 1756.5 92.5 L 1734.5 100.5 Z" fill="lightgray"></path>
      </clipPath>
      <path clip-path="url(#make-me-a-hanzi-clip-20)" d="M 1728.5 95.5 L 1791.5 51.5 L 1830.5 14.5 L 1850.5 -30.5 " fill="none" id="make-me-a-hanzi-animation-20" stroke-dasharray="308 616" stroke-linecap="round"></path>

</g>
</svg>
